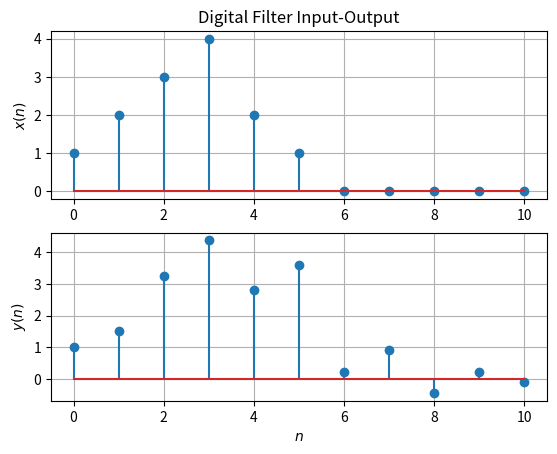

The script that saved this image: (Note: this script raises an exception after producing the figure.)
import numpy as np
from scipy import signal
import matplotlib.pyplot as plt
#If using termux
#import subprocess
#import shlex
#end if


x1 = np.array([1.0,2.0,3.0,4.0,2.0,1.0])
x=np.pad(x1,(0,5),'constant')
a=np.array([1.0,0.5])
b=np.array([1.0,0.0,1.0])
y = signal.lfilter(b, a, x)
k = x.shape[0]

#subplots
plt.subplot(2, 1, 1)
plt.stem(range(0,k),x)
plt.title('Digital Filter Input-Output')
plt.ylabel('$x(n)$')
plt.grid()# minor


plt.subplot(2, 1, 2)
plt.stem(range(0,k),y)
plt.xlabel('$n$')
plt.ylabel('$y(n)$')
plt.grid()# minor

#If using termux
plt.savefig('../figs/xnynfilt.pdf')
plt.savefig('../figs/xnynfilt.eps')
#subprocess.run(shlex.split("termux-open ../figs/xnynfilt.pdf"))
#else
#plt.show()
